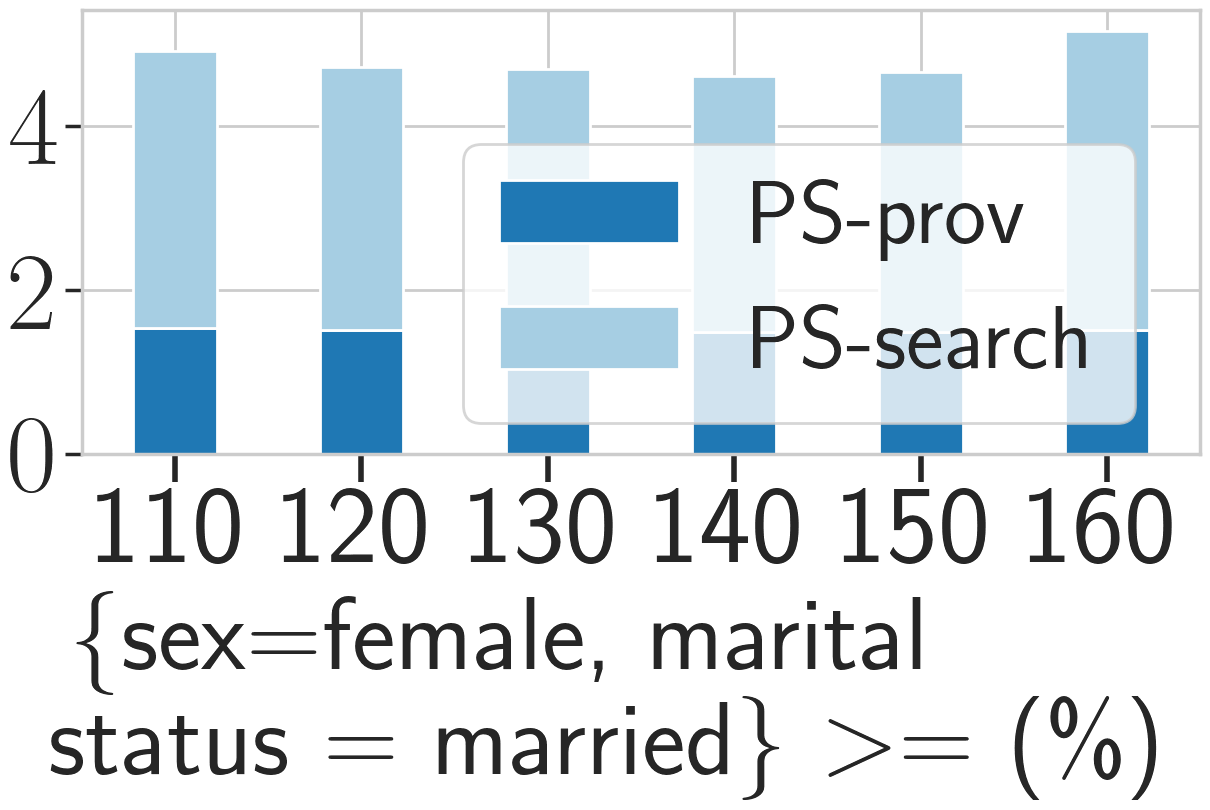

The table this chart was drawn from, first rows:
_, PS, PS_prov, PS_search, base, base_prov, base_search
1, 5.02, 1.55, 3.46, 0.00, 0.00, 0.00
2, 4.64, 1.51, 3.13, 0.00, 0.00, 0.00
3, 4.92, 1.52, 3.39, 0.00, 0.00, 0.00
4, 5.10, 1.54, 3.56, 0.00, 0.00, 0.00
5, 4.87, 1.53, 3.34, 0.00, 0.00, 0.00
6, 4.72, 1.57, 3.15, 0.00, 0.00, 0.00
